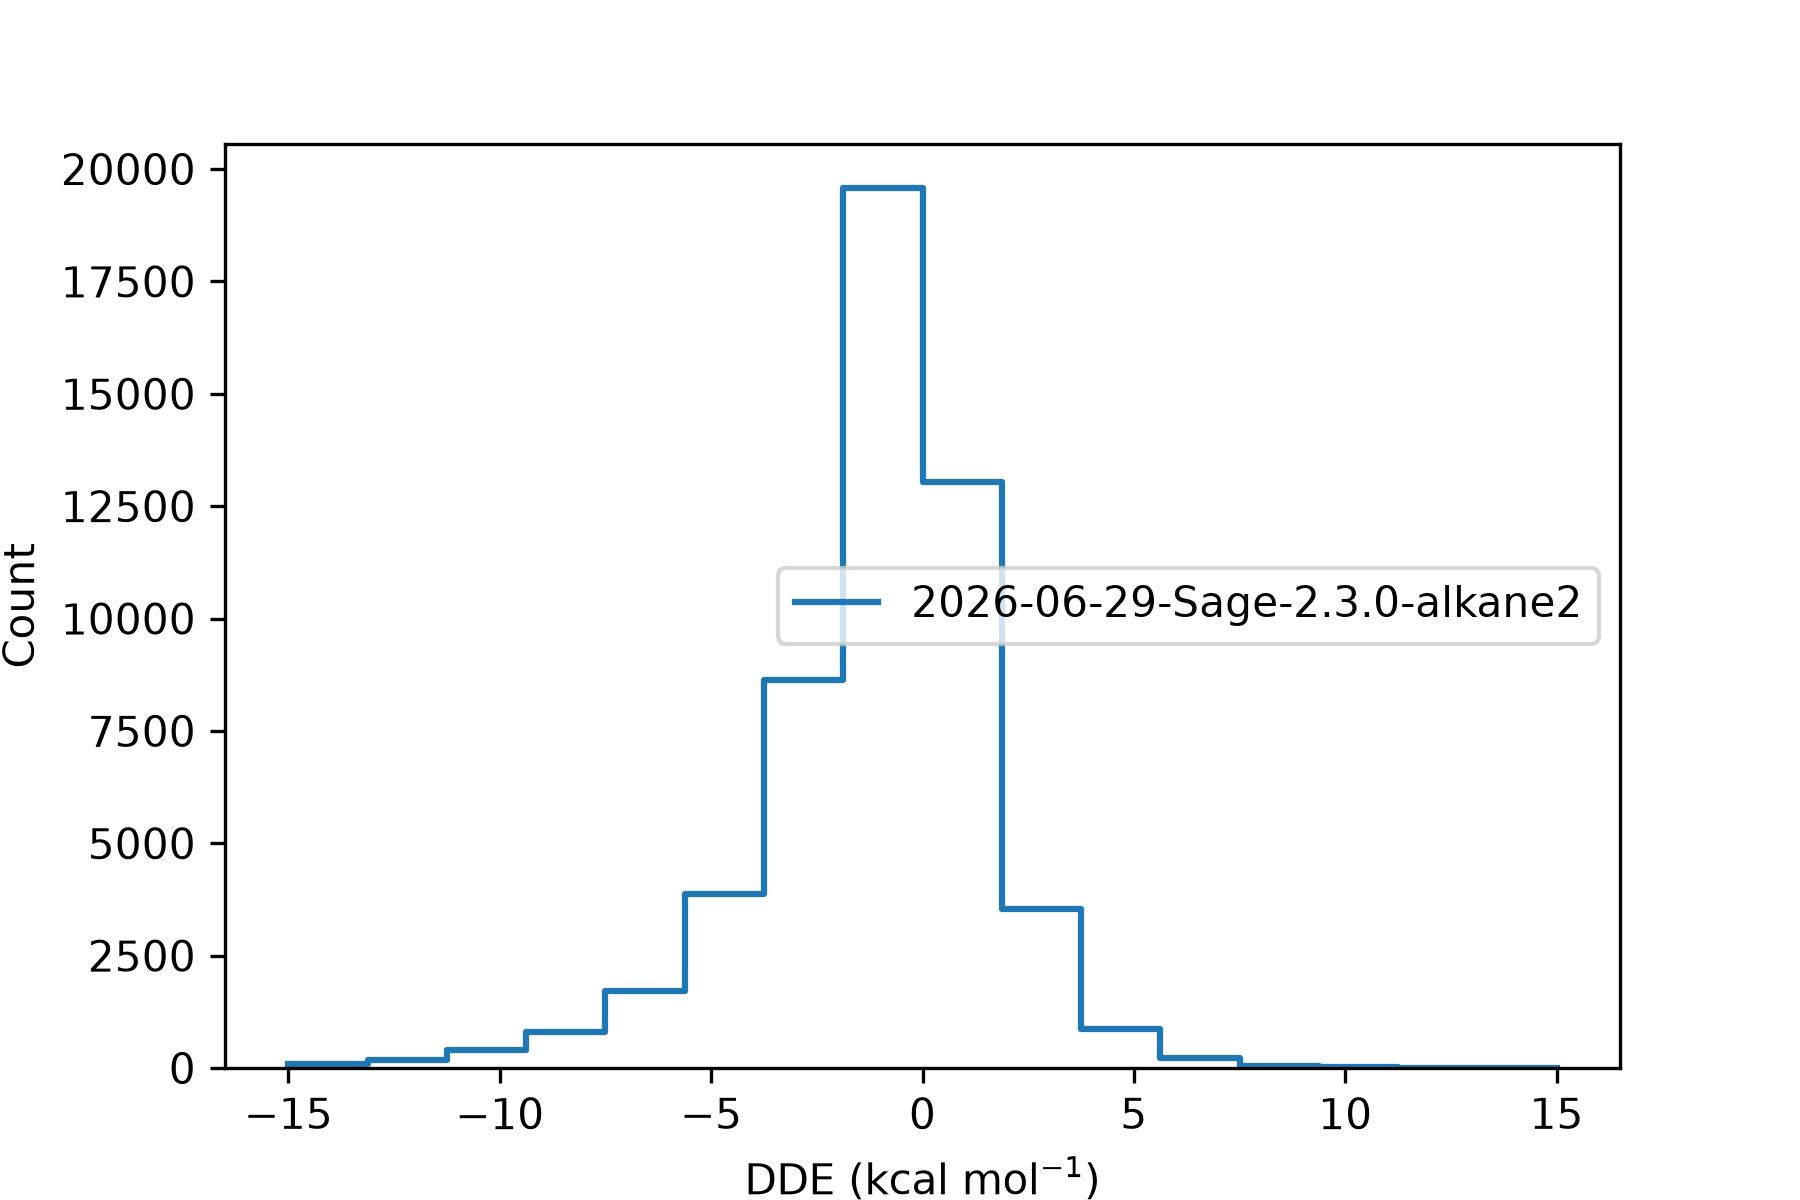

The data file committed next to this chart (first rows):
, difference
36975451, 1.157
36975452, -1.739
36975453, -0.09562
36975454, 
36975455, 1.91
36975456, -4.536
36991787, -0.3226
36991788, -0.9709
36991789, -0.1921
36991790, -0.5201
36991791, -0.7991
36991792, 
36991793, -2.914
36991794, -0.006119
36991795, -0.1881
36991796, -0.3283
36987706, 
36987707, -1.514801828328416e-05
36984387, 0.7909
36984388, 0.791
36984389, 
36973916, -0.05044
36973917, 
36973918, -4
36973919, -3.998
37014846, 0.2704
37014847, 
37014848, 0.1902
37014850, 1.246
37014852, -0.7884
37014853, -1.275
36991461, 
36991463, 2.472
36991465, 3.453
36991466, 0.1867
36991468, 0.1626
36969580, 
36969581, -0.00113
37015999, -0.00885
37016000, 
36972482, -1.02
36972484, -1.735
36972485, 
36972486, -1.732
36972489, -1.434
37016100, 
37016102, 3.047
36968620, -1.419
36968621, 
37013461, 
37013465, -0.5764
37014214, -0.2719
37014215, -0.2722
37014216, 0.02592
37014217, 
37008313, -1.439
37008314, -1.452
37008315, -1.439
37008316, -0.001355
37008317, 
... 62,332 more rows
